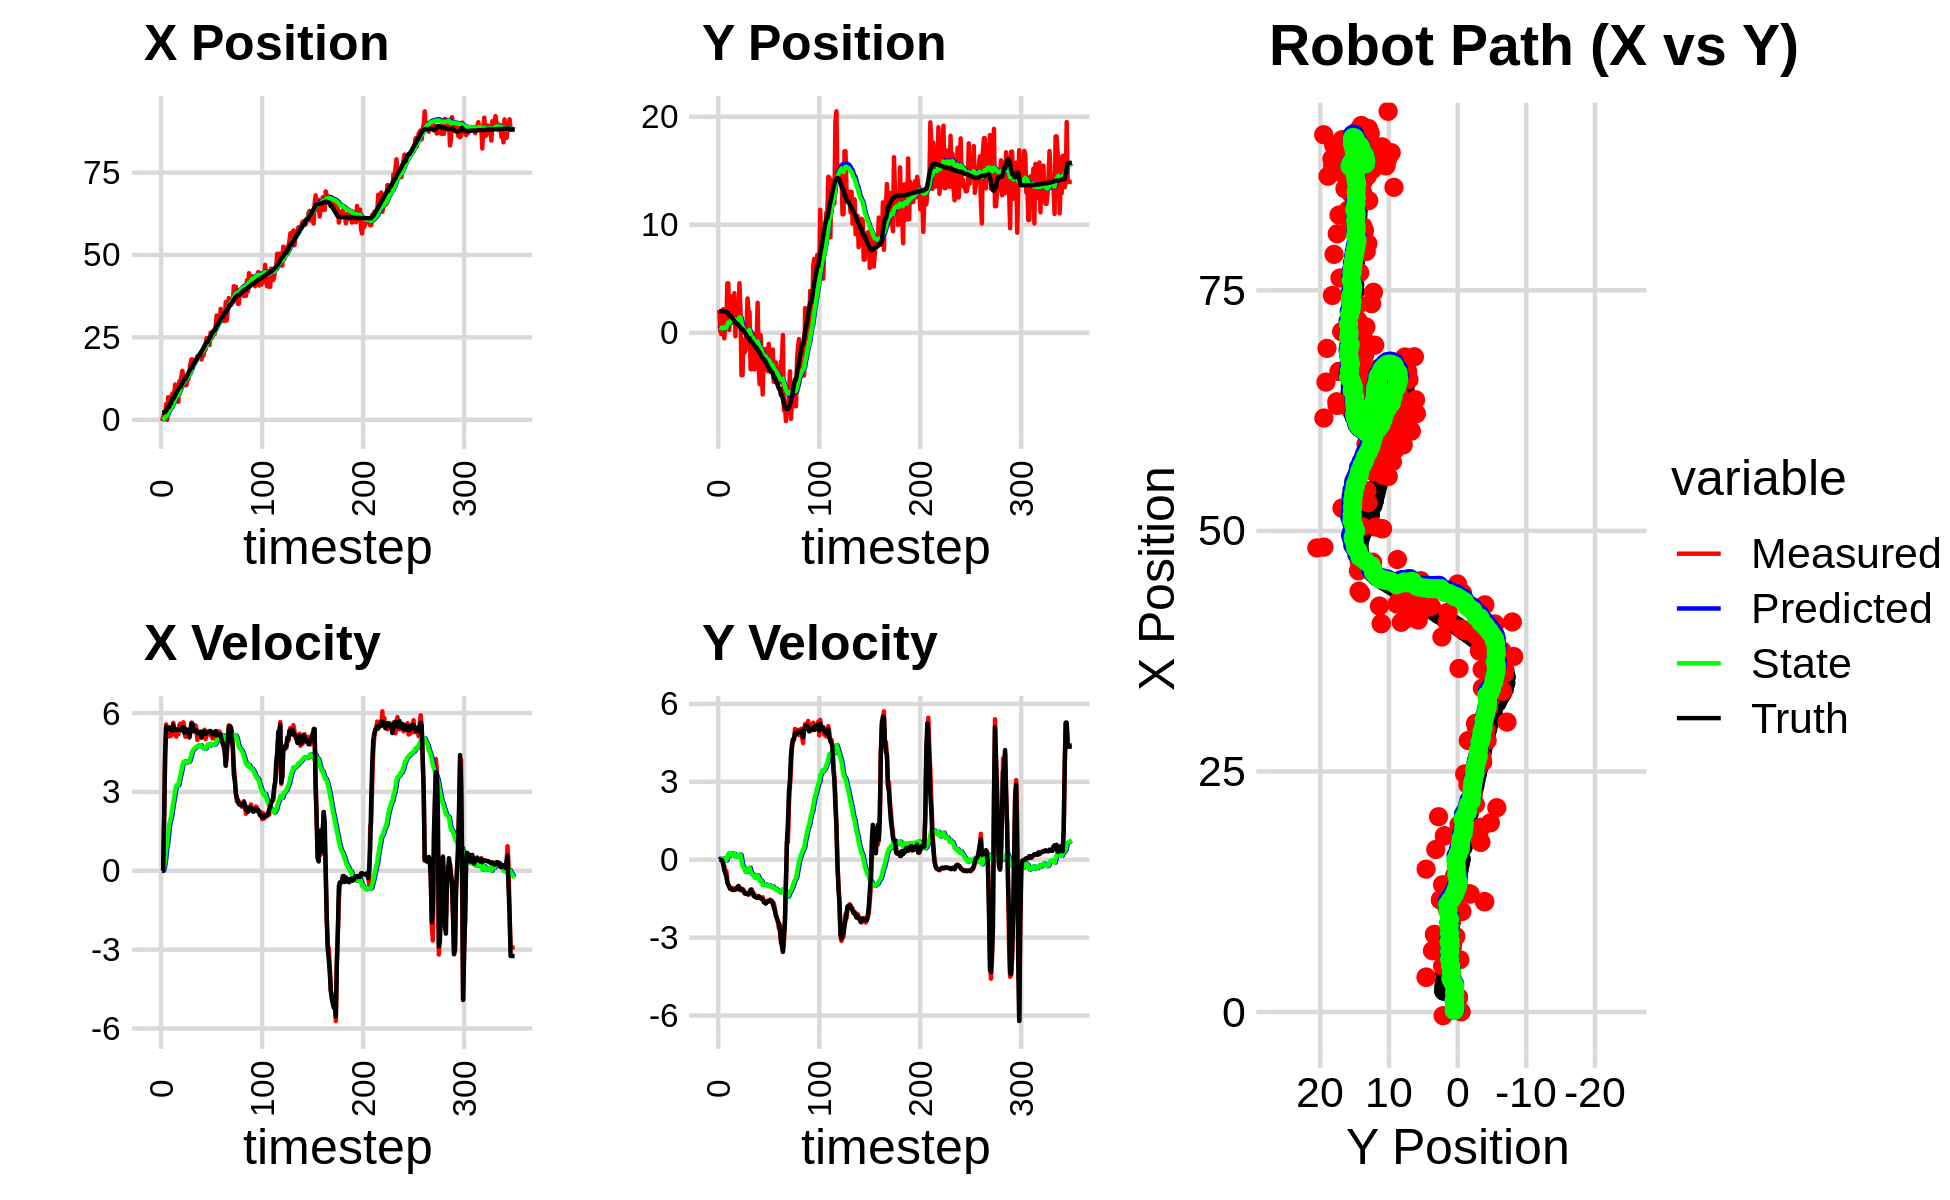

The table this chart was drawn from, first rows:
2.820584536117555885e+00, 5.129607915879849322e+00, 0.000000000000000000e+00, -0.000000000000000000e+00, 0.000000000000000000e+00, 0.000000000000000000e+00, 0.000000000000000000e+00, 0.000000000000000000e+00, 2.055893419456713000e-01, 3.778569922429657058e-01, 0.000000000000000000e+00, 0.000000000000000000e+00, 2.172270775093346096e+00, 2.004331827816940415e+00, 0.000000000000000000e+00, 0.000000000000000000e+00, 0.000000000000000000e+00, 6.907850911375135183e-05
-3.825273509925057880e-01, 2.117193989172790669e+00, 0.000000000000000000e+00, -0.000000000000000000e+00, 2.055893419456713000e-01, 3.778569922429657058e-01, 0.000000000000000000e+00, 0.000000000000000000e+00, 1.639513244657689883e-01, 4.993936564932583977e-01, -7.346311008466746735e-03, 4.133699178728432455e-02, 2.172270775093346096e+00, 2.004331827816940415e+00, 0.000000000000000000e+00, 0.000000000000000000e+00, 0.000000000000000000e+00, 4.888161129201762378e-05
9.055193663449162544e-01, 1.500558858342630197e-01, 0.000000000000000000e+00, 0.000000000000000000e+00, 1.632166933649223106e-01, 5.035273556719868093e-01, -7.346311008466746735e-03, 4.133699178728432455e-02, 2.166708248897377675e-01, 4.772365011196385565e-01, 8.843306676613812284e-03, 2.495887538257635097e-02, 2.172270775093346096e+00, 2.004331827816940415e+00, 0.000000000000000000e+00, 0.000000000000000000e+00, 0.000000000000000000e+00, -1.652271748753264546e-04
1.510900139842844991e+00, -1.118939768587919881e-01, 1.971997906641734133e+00, -2.875323371994020164e-03, 2.175551555573991547e-01, 4.797323886578961916e-01, 8.843306676613812284e-03, 2.495887538257635097e-02, 3.684925618012755422e-01, 4.367708770299326693e-01, 1.586348711993051386e-01, -2.434259133399160890e-04, 2.312018394729121962e+00, 2.004255925473357181e+00, 2.000000000000000000e+00, -1.000000000000000021e-03, 2.000000000000000000e+00, 1.458075246773660183e-03
1.510900139842844991e+00, -1.118939768587919881e-01, 4.432995375496516566e+00, -6.463645406608560691e-03, 3.843560489212060616e-01, 4.367465344385986770e-01, 1.586348711993051386e-01, -2.434259133399160890e-04, 6.104424160182105874e-01, 3.971994452346951920e-01, 4.282669474344903970e-01, -2.328933194536289206e-02, 2.312018394729121962e+00, 2.004255925473357181e+00, 4.400000000000000355e+00, -3.799999999999999906e-02, 4.400000095367431641e+00, 1.458075246773660183e-03
4.773714065995525502e+00, 2.189175563139303726e+00, 5.566179845327680731e+00, -9.555078541079088661e-02, 6.532691107616596105e-01, 3.948705120401588831e-01, 4.282669474344903970e-01, -2.328933194536289206e-02, 1.164073929024750154e+00, 5.216676392930323924e-01, 8.364839815480894503e-01, 4.832546572179496902e-02, 2.739756584597634603e+00, 2.001537443751324918e+00, 5.477000000000000313e+00, -2.030000000000000138e-01, 5.480000019073486328e+00, 1.716462709009647369e-02
1.596474673901241217e-02, -5.108153019062272593e-01, 5.372092331896091366e+00, -2.520032516117319266e-01, 1.247722327179558999e+00, 5.265001858652118560e-01, 8.364839815480894503e-01, 4.832546572179496902e-02, 1.319971999610788149e+00, 4.360167821889103790e-01, 1.011162570358595580e+00, -1.534758779603460910e-02, 3.363253593745056946e+00, 1.983092864988617920e+00, 5.410000000000000142e+00, -4.169999999999999818e-01, 5.426000118255615234e+00, 4.687533900141716003e-02
6.834477901480311424e+00, 7.810610451469207627e-01, 5.257978965514968905e+00, -4.476445853777760719e-01, 1.421088256646647618e+00, 4.344820234093069167e-01, 1.011162570358595580e+00, -1.534758779603460910e-02, 2.039381946962141257e+00, 4.397182180282415143e-01, 1.412307055502390218e+00, -2.436691642689727683e-02, 3.881888390245180620e+00, 1.951408735002084782e+00, 5.400000000000000355e+00, -5.320000000000000284e-01, 5.426000118255615234e+00, 8.493144065141677856e-02
6.834477901480311424e+00, 7.810610451469207627e-01, 5.106526900038340422e+00, -4.347505252266142817e-01, 2.180612652512380123e+00, 4.372815263855517887e-01, 1.412307055502390218e+00, -2.436691642689727683e-02, 2.723638311876560358e+00, 4.437205089875457809e-01, 1.753161611260047659e+00, -3.034876441398132521e-02, 3.881888390245180620e+00, 1.951408735002084782e+00, 5.450999999999999623e+00, -6.290000000000000036e-01, 5.486999988555908203e+00, 1.196191757917404175e-01
3.619076609705816239e+00, 4.579627914384507115e+00, 5.270674727834005147e+00, -8.063557241912224782e-01, 2.898954473002564924e+00, 4.406856325461476209e-01, 1.753161611260047659e+00, -3.034876441398132521e-02, 3.103444682973282021e+00, 7.169913650997175036e-01, 1.925639585034629730e+00, 1.128227731043382753e-01, 5.119875907867160514e+00, 1.806227847219356919e+00, 5.373000000000000220e+00, -8.870000000000000107e-01, 5.446000099182128906e+00, 1.518119722604751587e-01
3.619076609705816239e+00, 4.579627914384507115e+00, 5.136308974649731240e+00, -9.531557468729244809e-01, 3.296008641476745105e+00, 7.282736424101513562e-01, 1.925639585034629730e+00, 1.128227731043382753e-01, 3.454370508636745551e+00, 9.717288424394747715e-01, 2.063297613626333238e+00, 2.317040205569007028e-01, 5.119875907867160514e+00, 1.806227847219356919e+00, 5.358999999999999986e+00, -9.699999999999999734e-01, 5.446000099182128906e+00, 1.834848970174789429e-01
7.850920916314187536e+00, 2.699162197172104150e-01, 5.259522381923606993e+00, -1.053526761006901236e+00, 3.660700269999378698e+00, 9.948992444951648695e-01, 2.063297613626333238e+00, 2.317040205569007028e-01, 4.156278892140536030e+00, 8.815556729482053600e-01, 2.345048702381547390e+00, 1.481988288904890205e-01, 6.343123436460278874e+00, 1.585426850519260356e+00, 5.326999999999999957e+00, -1.058999999999999941e+00, 5.432000160217285156e+00, 1.976921260356903076e-01
8.066848635637981602e+00, 3.368154240784433817e+00, 5.627218308607042196e+00, -1.127179361099564403e+00, 4.390783762378690724e+00, 8.963755558372542565e-01, 2.345048702381547390e+00, 1.481988288904890205e-01, 4.845526005000712289e+00, 1.028798055117216670e+00, 2.603178677241406280e+00, 2.025902262336253257e-01, 6.343123436460278874e+00, 1.585426850519260356e+00, 5.552999999999999936e+00, -1.122999999999999998e+00, 5.474999904632568359e+00, 2.035339474678039551e-01
8.066848635637981602e+00, 3.368154240784433817e+00, 5.200392901459046868e+00, -1.073318714442771382e+00, 5.105843872724852517e+00, 1.049057077740579214e+00, 2.603178677241406280e+00, 2.025902262336253257e-01, 5.470121660466604752e+00, 1.171155478023259588e+00, 2.804278376672965312e+00, 2.518643649727437261e-01, 6.875384330970065072e+00, 1.477742983435172963e+00, 5.357999999999999652e+00, -1.125999999999999890e+00, 5.474999904632568359e+00, 2.035339474678039551e-01
1.070110869409437448e+01, 1.511362298382742164e+00, 5.383560693690483845e+00, -1.149913265140181995e+00, 5.750549498133901594e+00, 1.196341914520534067e+00, 2.804278376672965312e+00, 2.518643649727437261e-01, 6.289348871823061238e+00, 1.160458955108324863e+00, 3.075093410737881339e+00, 2.163584673659517121e-01, 7.491461754005697138e+00, 1.348698331400054462e+00, 5.384999999999999787e+00, -1.163999999999999924e+00, 5.510000228881835938e+00, 2.104349136352539062e-01
9.420726895793640310e+00, 9.304574271433133648e-01, 5.102907531073451075e+00, -1.108882322077601401e+00, 6.596858212896849594e+00, 1.182094801844919996e+00, 3.075093410737881339e+00, 2.163584673659517121e-01, 6.925332879019420851e+00, 1.107013545483178873e+00, 3.243764733959570545e+00, 1.628674151244856039e-01, 8.106787681730036610e+00, 1.215998842284298442e+00, 5.363999999999999879e+00, -1.167000000000000037e+00, 5.488999843597412109e+00, 2.139773368835449219e-01
6.371025086195437837e+00, 3.668663336428093835e+00, 5.345057213024036358e+00, -1.157723147990930901e+00, 7.249709352415377950e+00, 1.123300286995627451e+00, 3.243764733959570545e+00, 1.628674151244856039e-01, 7.252274315609702704e+00, 1.264168110440316184e+00, 3.274622420581565940e+00, 2.215862791533482201e-01, 8.719012260419779281e+00, 1.082864357531065691e+00, 5.365000000000000213e+00, -1.161999999999999922e+00, 5.488999843597412109e+00, 2.133020609617233276e-01
5.434782743449807718e+00, -3.215675807738863079e-01, 5.190673644953451848e+00, -1.105060094353215838e+00, 7.579736557667859032e+00, 1.286326738355650923e+00, 3.274622420581565940e+00, 2.215862791533482201e-01, 7.462168183678147493e+00, 1.109090650221946417e+00, 3.252386550116612263e+00, 1.196170985514036222e-01, 9.232195854161995285e+00, 9.723803531452136495e-01, 5.363000000000000433e+00, -1.137000000000000011e+00, 5.481999874114990234e+00, 2.097617536783218384e-01
1.165610706865777502e+01, 2.507236792345016951e+00, 5.530377662087512469e+00, -1.136766414383353574e+00, 7.787406838689808986e+00, 1.121052360077086751e+00, 3.252386550116612263e+00, 1.196170985514036222e-01, 8.214496675339209020e+00, 1.177179036605683349e+00, 3.455488049322027688e+00, 1.362001677458041793e-01, 9.852349281760870880e+00, 8.420069947152948320e-01, 5.371999999999999886e+00, -1.094999999999999973e+00, 5.482999801635742188e+00, 2.027258872985839844e-01
1.165610706865777502e+01, 2.507236792345016951e+00, 5.595026058692126547e+00, -1.150054860578928473e+00, 8.560045480271412544e+00, 1.190799053380263706e+00, 3.455488049322027688e+00, 1.362001677458041793e-01, 8.912353327969292138e+00, 1.241100165285174306e+00, 3.623852446808329297e+00, 1.498470178997781399e-01, 9.852349281760870880e+00, 8.420069947152948320e-01, 5.379999999999999893e+00, -1.058000000000000052e+00, 5.482999801635742188e+00, 2.027258872985839844e-01
1.289529585875141038e+01, 9.767303897495462905e-01, 5.345916302674200260e+00, -1.018107032615636953e+00, 9.274738572650125690e+00, 1.256084867075152101e+00, 3.623852446808329297e+00, 1.498470178997781399e-01, 9.656910556867916995e+00, 1.189644657112459258e+00, 3.796577421951634612e+00, 1.081799876357619067e-01, 1.047111034420620967e+01, 7.181429403168393399e-01, 5.347999999999999865e+00, -1.012000000000000011e+00, 5.442999839782714844e+00, 1.881921291351318359e-01
1.485000085855120489e+01, 4.589121534327974317e+00, 5.502673518371495653e+00, -1.060849271261531168e+00, 1.003656829906308090e+01, 1.200462655876035400e+00, 3.796577421951634612e+00, 1.081799876357619067e-01, 1.052219282417005353e+01, 1.414496635687682469e+00, 4.007595921123653149e+00, 2.012203725355078687e-01, 1.109063625351642735e+01, 6.005816001167408880e-01, 5.469000000000000306e+00, -1.110999999999999988e+00, 5.580999851226806641e+00, 1.904513984918594360e-01
1.323009049912423762e+01, 2.193574859401866917e+00, 5.647867561638083345e+00, -1.175990485672384844e+00, 1.092295241628241875e+01, 1.434618672941233353e+00, 4.007595921123653149e+00, 2.012203725355078687e-01, 1.118426422439539891e+01, 1.440805987025030932e+00, 4.128354749438309490e+00, 1.937063765619611577e-01, 1.173116016384168603e+01, 4.729483853911167768e-01, 5.461000000000000298e+00, -1.149000000000000021e+00, 5.580999851226806641e+00, 2.052853256464004517e-01
1.146296709784630607e+01, -3.927776858875671628e+00, 5.423612212925332798e+00, -1.177681060798801971e+00, 1.159709969933923013e+01, 1.460176624681227109e+00, 4.128354749438309490e+00, 1.937063765619611577e-01, 1.163073177209233222e+01, 1.000268513934230663e+00, 4.156155034333004927e+00, -3.116906565193261480e-02, 1.234626674675396174e+01, 3.417629730776320374e-01, 5.250000000000000000e+00, -1.143999999999999906e+00, 5.373000144958496094e+00, 2.138203382492065430e-01
1.146296709784630607e+01, -3.927776858875671628e+00, 5.096488755620807609e+00, -1.119520293276367262e+00, 1.204634727552563334e+01, 9.971516073690374071e-01, 4.156155034333004927e+00, -3.116906565193261480e-02, 1.202776835484849549e+01, 5.842266830594493587e-01, 4.159637593371331654e+00, -2.298886886039012978e-01, 1.234626674675396174e+01, 3.417629730776320374e-01, 5.387999999999999901e+00, -1.173999999999999932e+00, 5.513999938964843750e+00, 2.162307649850845337e-01
1.044304609356464653e+01, -6.196182238883267690e-01, 5.275227333816610020e+00, -1.158782906239238741e+00, 1.244373211418562875e+01, 5.612378141990592706e-01, 4.159637593371331654e+00, -2.298886886039012978e-01, 1.230668406967613926e+01, 4.385107782757224903e-01, 4.120032256870389098e+00, -2.925934455245063903e-01, 1.295688724550037030e+01, 2.086727155185307825e-01, 5.286999999999999922e+00, -1.199999999999999956e+00, 5.421000003814697266e+00, 2.162307649850845337e-01
1.225682926225550418e+01, -1.842295931505388840e+00, 5.357197416693275649e+00, -1.240740760877013571e+00, 1.271868729536317844e+01, 4.092514337232718291e-01, 4.120032256870389098e+00, -2.925934455245063903e-01, 1.272040551826482258e+01, 2.056504370918029179e-01, 4.134173485110748558e+00, -3.915537962739771283e-01, 1.356596279204910260e+01, 7.220835835727669461e-02, 5.365999999999999659e+00, -1.296999999999999931e+00, 5.520999908447265625e+00, 2.275899201631546021e-01
1.228961288938858587e+01, -1.638401316135538632e+00, 5.203790187395483713e+00, -1.280410439432014824e+00, 1.313382286677589761e+01, 1.664950574644052106e-01, 4.134173485110748558e+00, -3.915537962739771283e-01, 1.309615896781261135e+01, -6.456544049275314556e-04, 4.131605375758028664e+00, -4.728400017165576008e-01, 1.418192958882737997e+01, -7.450895145530338215e-02, 5.307999999999999829e+00, -1.314000000000000057e+00, 5.467999935150146484e+00, 2.412608116865158081e-01
1.418449807236841487e+01, 4.498942040922944696e-01, 5.061656891997973418e+00, -1.280028335301980569e+00, 1.350931950538841342e+01, -4.792965457658329709e-02, 4.131605375758028664e+00, -4.728400017165576008e-01, 1.359944340815557595e+01, -3.863797350797094909e-02, 4.175011861312458272e+00, -4.739995934455487059e-01, 1.478309345263754260e+01, -2.245181061566249303e-01, 5.099000000000000199e+00, -1.290000000000000036e+00, 5.260000228881835938e+00, 2.476941943168640137e-01
1.689458227211888186e+01, 3.180165960758688293e+00, 5.280353978902361689e+00, -1.320647232747888866e+00, 1.401694459428682116e+01, -8.603793285252582523e-02, 4.175011861312458272e+00, -4.739995934455487059e-01, 1.430463457226172785e+01, 1.295853617441134475e-01, 4.293037940900196858e+00, -3.836435248059044123e-01, 1.537563610076124654e+01, -3.741660583029363107e-01, 5.304000000000000270e+00, -1.318000000000000060e+00, 5.466000080108642578e+00, 2.450782507658004761e-01
1.830627942127948771e+01, 1.917087270321338410e+00, 5.639086970750264882e+00, -1.356724124072043347e+00, 1.473393836635174736e+01, 9.122100926352300077e-02, 4.293037940900196858e+00, -3.836435248059044123e-01, 1.508953058643226086e+01, 1.945396882577225262e-01, 4.437936047216114233e+00, -3.442303279417291417e-01, 1.589549922994321030e+01, -5.022235373148483673e-01, 5.591000000000000192e+00, -1.320000000000000062e+00, 5.744999885559082031e+00, 2.361054867506027222e-01
1.830627942127948771e+01, 1.917087270321338410e+00, 5.549419909086855895e+00, -1.252462034695549509e+00, 1.553332419115387175e+01, 1.601166554635496120e-01, 4.437936047216114233e+00, -3.442303279417291417e-01, 1.581104362252038698e+01, 2.604924898054566951e-01, 4.551183639696401606e+00, -3.058810087421487967e-01, 1.589549922994321030e+01, -5.022235373148483673e-01, 5.600999999999999979e+00, -1.278000000000000025e+00, 5.744999885559082031e+00, 2.219734042882919312e-01
1.764637288474346022e+01, -3.364011333621726330e+00, 5.371486822385862503e+00, -1.158513296958370020e+00, 1.626616198649002598e+01, 2.299043889312418210e-01, 4.551183639696401606e+00, -3.058810087421487967e-01, 1.641288822793849178e+01, -6.655696028708535383e-02, 4.613154564475481223e+00, -4.408823131162837861e-01, 1.715645694733940729e+01, -7.888222202374143288e-01, 5.358999999999999986e+00, -1.159000000000000030e+00, 5.482999801635742188e+00, 2.124244272708892822e-01
1.764637288474346022e+01, -3.364011333621726330e+00, 5.283510101297200556e+00, -1.139538624847242776e+00, 1.687420368438603901e+01, -1.106451915987137352e-01, 4.613154564475481223e+00, -4.408823131162837861e-01, 1.696301884436472562e+01, -3.759518905824261181e-01, 4.652294831195105118e+00, -5.607375474546653082e-01, 1.715645694733940729e+01, -7.888222202374143288e-01, 5.325000000000000178e+00, -1.193000000000000060e+00, 5.456999778747558594e+00, 2.124244272708892822e-01
1.794082847240688849e+01, -9.729490979358955405e-03, 5.530216508899045813e+00, -1.255765267861292056e+00, 1.742824832748423702e+01, -4.320256453278926712e-01, 4.652294831195105118e+00, -5.607375474546653082e-01, 1.750110380718573921e+01, -4.237372605448162521e-01, 4.687622383421356176e+00, -5.614481053307115443e-01, 1.777933216130610106e+01, -9.253013590488107232e-01, 5.310999999999999943e+00, -1.252000000000000002e+00, 5.456999778747558594e+00, 2.232870906591415405e-01
1.840554484034828064e+01, -6.040802160021201406e-01, 5.385049572274278162e+00, -1.347161243883771897e+00, 1.796986604552787625e+01, -4.798820710778873844e-01, 4.687622383421356176e+00, -5.614481053307115443e-01, 1.803008310184787533e+01, -5.150118989626211174e-01, 4.716436346662207235e+00, -5.814616349588395128e-01, 1.828870296536318207e+01, -1.045603321742537117e+00, 5.339999999999999858e+00, -1.391999999999999904e+00, 5.519000053405761719e+00, 2.451357543468475342e-01
1.918966141357034516e+01, -3.391868875735641442e+00, 4.972115064347523372e+00, -1.330292861870358223e+00, 1.850172673651409738e+01, -5.731580624585050909e-01, 4.716436346662207235e+00, -5.814616349588395128e-01, 1.856948518149200922e+01, -8.063681874857564491e-01, 4.743423123581448131e+00, -6.864695661853426056e-01, 1.890187740338873468e+01, -1.204213665420949431e+00, 5.233999999999999986e+00, -1.425999999999999934e+00, 5.425000190734863281e+00, 2.614275515079498291e-01
1.929795774875261216e+01, -7.744712695688057424e-01, 5.180263247200564081e+00, -1.429947365713169605e+00, 1.904382749385015572e+01, -8.750151441042907097e-01, 4.743423123581448131e+00, -6.864695661853426056e-01, 1.907978112264831339e+01, -8.918625254428549365e-01, 4.760733948645383684e+00, -6.982374560803351615e-01, 1.950650501272971127e+01, -1.368358419112976287e+00, 5.230000000000000426e+00, -1.441000000000000059e+00, 5.425000190734863281e+00, 2.693305909633636475e-01
1.929795774875261216e+01, -7.744712695688057424e-01, 5.174012100505417600e+00, -1.437531757815481814e+00, 1.955585451751285220e+01, -9.616862710508884415e-01, 4.760733948645383684e+00, -6.982374560803351615e-01, 1.954673658119551405e+01, -9.719017756695029764e-01, 4.761605830215276391e+00, -7.071046501213205104e-01, 1.950650501272971127e+01, -1.368358419112976287e+00, 5.272999999999999687e+00, -1.463999999999999968e+00, 5.472000122070312500e+00, 2.710017859935760498e-01
2.029609934992161513e+01, 2.781939459967632811e+00, 5.241457490250656548e+00, -1.456270579409569832e+00, 2.002289716421704213e+01, -1.042612240681634939e+00, 4.761605830215276391e+00, -7.071046501213205104e-01, 2.006175186633718965e+01, -7.848876973664188350e-01, 4.780306135736780426e+00, -6.015300952253720412e-01, 2.011026859279940027e+01, -1.535678432491120571e+00, 5.291999999999999815e+00, -1.465999999999999970e+00, 5.492000102996826172e+00, 2.710017859935760498e-01
1.828629088427157612e+01, -3.000940250183862013e+00, 5.088407822809789316e+00, -1.413176662430471575e+00, 2.053978247991086903e+01, -8.450407068889560502e-01, 4.780306135736780426e+00, -6.015300952253720412e-01, 2.035499056049682309e+01, -1.030004661956094081e+00, 4.717359811083659871e+00, -6.852992048360084798e-01, 2.071771335629762945e+01, -1.704105184235187975e+00, 5.060999999999999943e+00, -1.401999999999999913e+00, 5.250999927520751953e+00, 2.686898112297058105e-01
1.965732216839902335e+01, -4.762481735242978687e+00, 5.216850600946258076e+00, -1.436449919673547182e+00, 2.082672654160518988e+01, -1.098534582439695040e+00, 4.717359811083659871e+00, -6.852992048360084798e-01, 2.074161605288501420e+01, -1.392256777436152504e+00, 4.691969711050568925e+00, -8.148393523655241832e-01, 2.120106792467457169e+01, -1.838149116386502469e+00, 5.285000000000000142e+00, -1.457000000000000073e+00, 5.481999874114990234e+00, 2.686898112297058105e-01
1.947646141102067574e+01, -2.019805178438767168e-01, 5.263946977796100768e+00, -1.461242367309528056e+00, 2.121081302399007029e+01, -1.473740712672704900e+00, 4.691969711050568925e+00, -8.148393523655241832e-01, 2.107927876390418476e+01, -1.400987231724106552e+00, 4.650795143735439119e+00, -7.878145105233255174e-01, 2.180692768131437020e+01, -2.005082891703613424e+00, 5.301000000000000156e+00, -1.489999999999999991e+00, 5.506999969482421875e+00, 2.707766294479370117e-01
2.156933200418612273e+01, -2.575212106918530974e+00, 5.364729217881980539e+00, -1.512995406632091644e+00, 2.154435827827772698e+01, -1.479768682776439137e+00, 4.650795143735439119e+00, -7.878145105233255174e-01, 2.156900384806050752e+01, -1.583410137206911150e+00, 4.666642368035312849e+00, -8.361522027774179744e-01, 2.242752933547398086e+01, -2.178617761437480205e+00, 5.299999999999999822e+00, -1.495000000000000107e+00, 5.506999969482421875e+00, 2.748868167400360107e-01
2.123350477245898915e+01, -5.701441571947850839e+00, 5.009290090154039810e+00, -1.443045364290040045e+00, 2.203566808486403872e+01, -1.667025357484652970e+00, 4.666642368035312849e+00, -8.361522027774179744e-01, 2.197731532101549590e+01, -1.982450364398337550e+00, 4.649296613013065738e+00, -9.734799199476102949e-01, 2.303085041051425108e+01, -2.349123761970855373e+00, 5.195999999999999730e+00, -1.518000000000000016e+00, 5.413000106811523438e+00, 2.804797589778900146e-01
2.473232078579620818e+01, -1.531844840059961133e+00, 5.201235208825258916e+00, -1.590557988050073313e+00, 2.244224498231680087e+01, -2.079798356393098402e+00, 4.649296613013065738e+00, -9.734799199476102949e-01, 2.265686447256401337e+01, -2.059261262645278645e+00, 4.730957932306083080e+00, -9.684856642495255352e-01, 2.353717804021937710e+01, -2.499070928981835582e+00, 5.275999999999999801e+00, -1.631000000000000005e+00, 5.522999763488769531e+00, 2.967729270458221436e-01
2.473232078579620818e+01, -1.531844840059961133e+00, 5.237574147743086606e+00, -1.601670577127941364e+00, 2.312996026579462239e+01, -2.156109829070231410e+00, 4.730957932306083080e+00, -9.684856642495255352e-01, 2.328384520895705023e+01, -2.130480864335094537e+00, 4.790555350166866511e+00, -9.614393259631358601e-01, 2.353717804021937710e+01, -2.499070928981835582e+00, 5.267000000000000348e+00, -1.661999999999999922e+00, 5.522999763488769531e+00, 2.967729270458221436e-01
2.363285952849080118e+01, -1.490768955795653605e+00, 5.253809622806021373e+00, -1.670524939500577233e+00, 2.376290074397373786e+01, -2.226624796931408135e+00, 4.790555350166866511e+00, -9.614393259631358601e-01, 2.376621560307879477e+01, -2.195223274893029597e+00, 4.796303295272839051e+00, -9.524141540767985248e-01, 2.414549922990285324e+01, -2.687880323655770898e+00, 5.296999999999999709e+00, -1.691999999999999948e+00, 5.559999942779541016e+00, 3.078554272651672363e-01
2.269639778181009149e+01, -2.285689220731752069e+00, 5.199634893925440871e+00, -1.649491175334390158e+00, 2.424584593260608045e+01, -2.290464690300709538e+00, 4.796303295272839051e+00, -9.524141540767985248e-01, 2.412509930526822899e+01, -2.312196981193840539e+00, 4.757505711723516661e+00, -9.657654317929975640e-01, 2.475327777908748317e+01, -2.882696913399436678e+00, 5.312000000000000277e+00, -1.631000000000000005e+00, 5.557000160217285156e+00, 3.071901500225067139e-01
2.644469177792567294e+01, -3.553371416258357840e+00, 5.151755177968419197e+00, -1.574543899186571227e+00, 2.460084987644058074e+01, -2.408773524373140518e+00, 4.757505711723516661e+00, -9.657654317929975640e-01, 2.477184406599738864e+01, -2.511785866833445624e+00, 4.821933514650688757e+00, -1.012889902635061068e+00, 2.535747146648432349e+01, -3.070805834102861009e+00, 5.317000000000000171e+00, -1.614999999999999991e+00, 5.557000160217285156e+00, 2.966161966323852539e-01
2.474048197317966924e+01, -1.022537754315762326e+00, 5.274264631958155647e+00, -1.594438808594792922e+00, 2.525403741746245601e+01, -2.613074857096951753e+00, 4.821933514650688757e+00, -1.012889902635061068e+00, 2.522398109397911270e+01, -2.515117352133209749e+00, 4.815753474134134571e+00, -9.750416945784343703e-01, 2.596435356175917519e+01, -3.255085276081315371e+00, 5.211999999999999744e+00, -1.586999999999999966e+00, 5.448999881744384766e+00, 2.935705184936523438e-01
2.532834553754128848e+01, -2.888737903231936244e+00, 5.030575608215441363e+00, -1.536525775203529731e+00, 2.570555644139252749e+01, -2.612621521591053320e+00, 4.815753474134134571e+00, -9.750416945784343703e-01, 2.567981331910889509e+01, -2.650535036428420810e+00, 4.808762970018088723e+00, -9.943883286755205164e-01, 2.646457386039622861e+01, -3.407406138263318951e+00, 5.248000000000000220e+00, -1.604999999999999982e+00, 5.487999916076660156e+00, 2.964377105236053467e-01
2.599382174043955729e+01, -3.626790870939832878e+00, 5.264692138120723897e+00, -1.588086423321038998e+00, 2.616068961611070520e+01, -2.749973869295972762e+00, 4.808762970018088723e+00, -9.943883286755205164e-01, 2.616055814203451746e+01, -2.832786885358323126e+00, 4.813204084367033175e+00, -1.032848872916376726e+00, 2.706358623529591156e+01, -3.588765906065846778e+00, 5.182999999999999829e+00, -1.564000000000000057e+00, 5.414000034332275391e+00, 2.929684817790985107e-01
2.599382174043955729e+01, -3.626790870939832878e+00, 5.066245347482132289e+00, -1.583673896527518998e+00, 2.664187855047121900e+01, -2.936071772649960998e+00, 4.813204084367033175e+00, -1.032848872916376726e+00, 2.659403744095065392e+01, -3.003902416486417426e+00, 4.798783928070443849e+00, -1.064728157862062874e+00, 2.706358623529591156e+01, -3.588765906065846778e+00, 5.224999999999999645e+00, -1.604999999999999982e+00, 5.465000152587890625e+00, 3.029697835445404053e-01
2.821298927085411989e+01, -1.544075535573914859e+00, 5.217049174350738561e+00, -1.630814148869810243e+00, 2.707391583375769883e+01, -3.110375232272623691e+00, 4.798783928070443849e+00, -1.064728157862062874e+00, 2.718488698746183729e+01, -3.013784943137975958e+00, 4.842110209345925398e+00, -1.027418346585297737e+00, 2.766169643475450002e+01, -3.771951482641314080e+00, 5.312999999999999723e+00, -1.707000000000000073e+00, 5.580999851226806641e+00, 3.029697835445404053e-01
3.163350486761169833e+01, -4.538181589519109771e+00, 4.979650757296634644e+00, -1.675588344287521014e+00, 2.766909800839642841e+01, -3.116526777796505776e+00, 4.842110209345925398e+00, -1.027418346585297737e+00, 2.801421064672556938e+01, -3.240758651093107900e+00, 4.965377930438224396e+00, -1.083623793367181953e+00, 2.876576900507972567e+01, -4.139881418577984640e+00, 5.166000000000000369e+00, -1.834999999999999964e+00, 5.482999801635742188e+00, 3.542144298553466797e-01
2.822399896414766118e+01, -4.298291937587165101e+00, 5.042253852729864150e+00, -1.864685310001118479e+00, 2.851074843976939022e+01, -3.349121030429826007e+00, 4.965377930438224396e+00, -1.083623793367181953e+00, 2.848849140588752604e+01, -3.443002184200367743e+00, 4.958272962038494214e+00, -1.127832630024849792e+00, 2.876576900507972567e+01, -4.139881418577984640e+00, 5.211000000000000298e+00, -1.955000000000000071e+00, 5.565999984741210938e+00, 3.542144298553466797e-01
2.958311329811434476e+01, -2.731181786375826537e+00, 5.302476893685983406e+00, -2.088621182514615704e+00, 2.898431870209137529e+01, -3.555785447202852723e+00, 4.958272962038494214e+00, -1.127832630024849792e+00, 2.904649912458492977e+01, -3.525797860693121066e+00, 4.983613078737123558e+00, -1.120951025644030485e+00, 2.936662960092764152e+01, -4.368860051682757373e+00, 5.187000000000000277e+00, -2.157999999999999918e+00, 5.618000030517578125e+00, 3.752327263355255127e-01
2.939216810529723034e+01, -4.129411833163782575e+00, 5.285676010095965438e+00, -2.263653930329456276e+00, 2.954486043245864124e+01, -3.637892963257524315e+00, 4.983613078737123558e+00, -1.120951025644030485e+00, 2.954113297495914026e+01, -3.709693115026032384e+00, 4.985265834999445644e+00, -1.158016011883876262e+00, 2.997346496615909928e+01, -4.616114424315012954e+00, 5.152000000000000135e+00, -2.238999999999999879e+00, 5.618000030517578125e+00, 4.046303033828735352e-01
3.365266919183506644e+01, -3.597847984579035430e+00, 5.096299812347892200e+00, -2.387909080175299348e+00, 3.003965955845908553e+01, -3.825494716214420166e+00, 4.985265834999445644e+00, -1.158016011883876262e+00, 3.035362519080332078e+01, -3.847529354949371871e+00, 5.097186675587411564e+00, -1.174648871454952781e+00, 3.056805229234121768e+01, -4.880327032456320602e+00, 5.187999999999999723e+00, -2.355999999999999872e+00, 5.697999954223632812e+00, 4.381786584854125977e-01
3.233765387581905060e+01, -4.598691032028544790e+00, 5.089901777522920057e+00, -2.638216560619025763e+00, 3.086334385836206096e+01, -3.964994242094867172e+00, 5.097186675587411564e+00, -1.174648871454952781e+00, 3.098981603554344844e+01, -4.057220177546338569e+00, 5.141753986931249187e+00, -1.222227905311909169e+00, 3.114211368562222759e+01, -5.160732553356057295e+00, 4.908999999999999808e+00, -2.459000000000000075e+00, 5.491000175476074219e+00, 4.781988561153411865e-01
... 290 more rows
